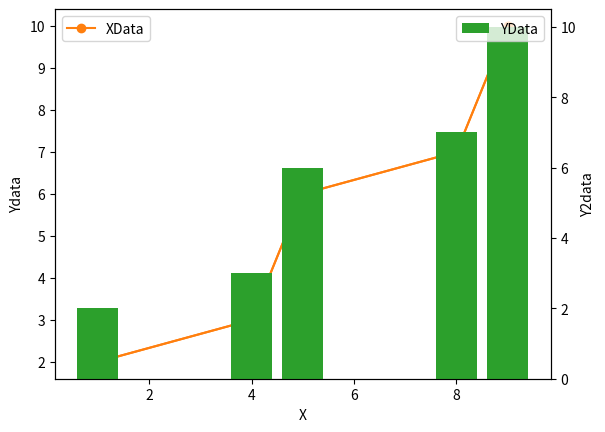

Here is the Python script that generated this plot:
import matplotlib.pyplot as plt

# 산점도 그래프 그리기

""" x = 1
y = 1

plt.scatter(1, 1)
plt.scatter(x + 1,y + 1)
plt.scatter(x + 1,y + 2)
plt.scatter(x + 4,y + 1)
plt.scatter(x + 3,y + 1)
plt.scatter(x + 4,y + 3)



# 포인트 설정

#         {x}{y}{포인트크기}{색상설정}{투명}
plt.scatter(x+1.5, y+1.5, 100, "C1", alpha=0.5)
plt.scatter(x+2.5, y+1.5, 150, "red", alpha=0.5)
plt.scatter(x+3.5, y+1.5, 200, "blue", alpha=0.5)

# 컬러맵 설정

# plt.scatter(x+4.5, y+1.5, 200, 4, alpha=0.5, cmap="cividis")
# plt.scatter(x+4.5, y+1.5, 200, 4, alpha=0.5, cmap="Spectral")
# plt.scatter(x+4.5, y+1.5, 200, 4, alpha=0.5, cmap="viridis")
# plt.scatter(x+4.5, y+1.5, 200, 4, alpha=0.5, cmap="plasma")
# plt.scatter(x+4.5, y+1.5, 200, 4, alpha=0.5, cmap="inferno")
# plt.scatter(x+4.5, y+1.5, 200, 4, alpha=0.5, cmap="magma")
plt.colorbar() """

# 히스토그램 그리기
""" import numpy as np
rn = np.random.randint(1, 30, size = 20)
print(rn)

# plt.hist({data}, bins={구간수})
plt.hist(rn, bins=10, label="def")
plt.legend()
plt.show()

# 그래프 스타일 설정

# 라벨 설정
plt.hist(rn,  bins=10, label="def") 

# 투명도 설정
plt.hist(rn,  bins=10, label="def", alpha=0.5)

# 그래프 스타일 설정
plt.hist(rn,  bins=10, label="def", alpha=0.5, histtype="step")
plt.hist(rn,  bins=10, label="def", alpha=0.5, histtype="stepfield")
 """
#파이챠트 그리기

""" rate = [30, 40, 20, 10]
labels = ["Alpha", "Beta", "Gamma", "Delta"]

# plat.pie({data})
plt.pie(rate)

plt.show()

# 라벨 표시

plt.pie(rate, labels=labels)

# 퍼센트 표시

plt.pie(rate, labels=labels, autopct='%.1d%%')
plt.pie(rate, labels=labels, autopct='%.1f%%')

# 시작각도 설정

plt.pie(rate, labels=labels, autopct='%.1f%%', startangle=0)
plt.pie(rate, labels=labels, autopct='%.1f%%', startangle=90)
plt.pie(rate, labels=labels, autopct='%.1f%%', startangle=270)

# 시작방향 설정

#                                                            시계방향으로 시작
plt.pie(rate, labels=labels, autopct='%.1f%%', startangle=0, counterclock=False)
# plt.pie(rate, labels=labels, autopct='%.1f%%', startangle=90, counterclock=False)
# plt.pie(rate, labels=labels, autopct='%.1f%%', startangle=180, counterclock=False)

# 공백 설정

plt.pie(rate, labels=labels, autopct='%.1f%%', explode=[0, 0, 0, 0])
# plt.pie(rate, labels=labels, autopct='%.1f%%', explode=[1, 1, 1, 1])
# plt.pie(rate, labels=labels, autopct='%.1f%%', explode=[0.1, 0.1, 0.1, 0.1])

# 패널 스타일 설정

# 사용가능한 스타일 키
print(plt.style.available)

# plt.style.use("bmh")
# plt.style.use("ggplot")
# plt.style.use("classic")
# plt.style.use("Solarize_Light2")
# plt.style.use("dark_background")
# plt.style.use("fast")
 """
# 포맷 설정

"""

# 패널 사이즈 적용

plt.rcParams['figure.figsize'] = (6, 3)
# plt.rcParams['figure.figsize'] = (4, 3)

# 전체 폰트 사이즈 적용

plt.rcParams['font.size'] = 15

# 선 두께 설정

plt.rcParams['lines.linewidth'] = 5

# 선 스타일 설정

plt.rcParams['lines.linestyle'] = '--'

# 눈금 설정

# 위 눈금 설정
plt.rcParams['xtick.top'] = True

# 오른 눈금 설정
plt.rcParams['ytick.right'] = True

# 안쪽으로 눈금 설정
plt.rcParams['xtick.direction'] = 'in'
plt.rcParams['ytick.direction'] = 'in'

# 눈금 길이
plt.rcParams['ytick.major.size'] = 12

# 세부 눈금
plt.rcParams['xtick.minor.visible'] = True 

plt.plot([2, 3, 6, 7, 10], [1, 4, 5, 8, 9])
"""

# 객체 할용

""" fig, ax = plt.subplots()

ax = fig.add_axes([1, 1, 0, 0]) 

# 다중 패널 객체 생성

fig, ax = plt.subplots(1, 1)

# 다중 패널 그래프 출력

x = [1,4,5,8,9]
y1 = [2,3,6,7,10]

fig, ax = plt.subplots(2, 2)

ax[0][0].plot(x, y1)
# ~
ax[1][1].plot(x, y1)

# 축 공유

fig, ax = plt.subplots(2, 2, sharex=True)
fig, ax = plt.subplots(2, 2, sharey=True)
 """
# Y축 동시 출력

""" # 사용 데이터
x = [1,4,5,8,9]

y1 = [2,3,6,7,10]
y2 = [10,8,6,4,2]

fig, ax1 = plt.subplots()
ax1.set_xlabel("X-Data")
ax1.set_ylabel("Y1")
ax1.plot(x, y1)

ax2 = ax1.twinx()
ax2.set_ylabel("Y2")
ax2.plot(x, y2)

# ax1 / ax2 개별 색상 설정

ax1.plot(x, y1, color="C1")
ax2.plot(x, y2, color="C2")

# ax1 / ax2 개별 라벨 출력

ax1.plot(x, y1, color="C1", label="y1 Data")
ax1.legend(loc="upper right")

ax2.plot(x, y2, color="C2", label="y2 Data")
ax2.legend(loc="upper left")
 """
# 이종 그래프 출력

x = [1,4,5,8,9]
y1 = [2,3,6,7,10]
y2 = [2,3,6,7,10]

fig, ax1 = plt.subplots()

ax1.plot(x, y1, "-o", color="C1")
ax1.set_xlabel("X")
ax1.set_ylabel("Ydata")

ax2 = ax1.twinx()
ax2.bar(x, y2, color="C2")
ax2.set_ylabel("Y2data")

# 2종 그래프 라벨 출력
ax1.plot(x, y1, "-o", color="C1", label="XData")
ax2.bar(x, y2, color="C2", label="YData")


ax1.legend(loc="upper left")
ax2.legend(loc="upper right")







